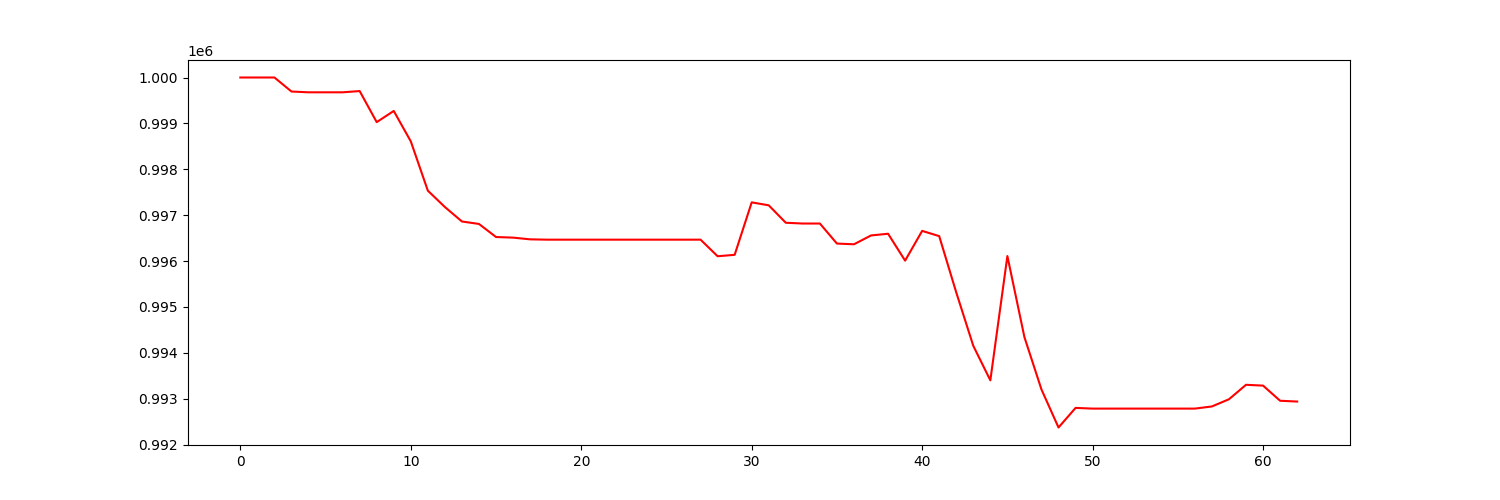

Data behind this chart, as committed beside it:
account_value, date, daily_return
1000000, 2022-01-03, 
1000000, 2022-01-04, 0.0
1000000, 2022-01-05, 0.0
999694, 2022-01-06, -0.0003056
999677, 2022-01-07, -1.6989219046248394e-05
999677, 2022-01-10, 0.0
999677, 2022-01-11, 0.0
999705, 2022-01-12, 2.7154194145673216e-05
999028, 2022-01-13, -0.0006771
999271, 2022-01-14, 0.0002439
998608, 2022-01-18, -0.0006634
997534, 2022-01-19, -0.001076
997178, 2022-01-20, -0.000357
996863, 2022-01-21, -0.0003162
996809, 2022-01-24, -5.364971983701228e-05
996524, 2022-01-25, -0.0002858
996511, 2022-01-26, -1.333874570441651e-05
996474, 2022-01-27, -3.724614935152193e-05
996467, 2022-01-28, -7.257745167743579e-06
996467, 2022-01-31, 0.0
996467, 2022-02-01, 0.0
996467, 2022-02-02, 0.0
996467, 2022-02-03, 0.0
996467, 2022-02-04, 0.0
996467, 2022-02-07, 0.0
996467, 2022-02-08, 0.0
996467, 2022-02-09, 0.0
996467, 2022-02-10, 0.0
996106, 2022-02-11, -0.0003624
996136, 2022-02-14, 3.090478259681895e-05
997279, 2022-02-15, 0.001147
997215, 2022-02-16, -6.471466539570425e-05
996835, 2022-02-17, -0.000381
996818, 2022-02-18, -1.6750202570858796e-05
996818, 2022-02-22, 0.0
996382, 2022-02-23, -0.0004378
996366, 2022-02-24, -1.588361387971915e-05
996559, 2022-02-25, 0.0001932
996596, 2022-02-28, 3.721678707391263e-05
996010, 2022-03-01, -0.0005878
996658, 2022-03-02, 0.0006509
996544, 2022-03-03, -0.0001147
995317, 2022-03-04, -0.001231
994153, 2022-03-07, -0.001169
993402, 2022-03-08, -0.0007557
996110, 2022-03-09, 0.002726
994342, 2022-03-10, -0.001775
993202, 2022-03-11, -0.001146
992374, 2022-03-14, -0.0008337
992801, 2022-03-15, 0.0004303
992786, 2022-03-16, -1.5444954308496683e-05
992786, 2022-03-17, 0.0
992786, 2022-03-18, 0.0
992786, 2022-03-21, 0.0
992786, 2022-03-22, 0.0
992786, 2022-03-23, 0.0
992786, 2022-03-24, 0.0
992833, 2022-03-25, 4.739550775845203e-05
992990, 2022-03-28, 0.0001579
993305, 2022-03-29, 0.0003171
... 3 more rows
